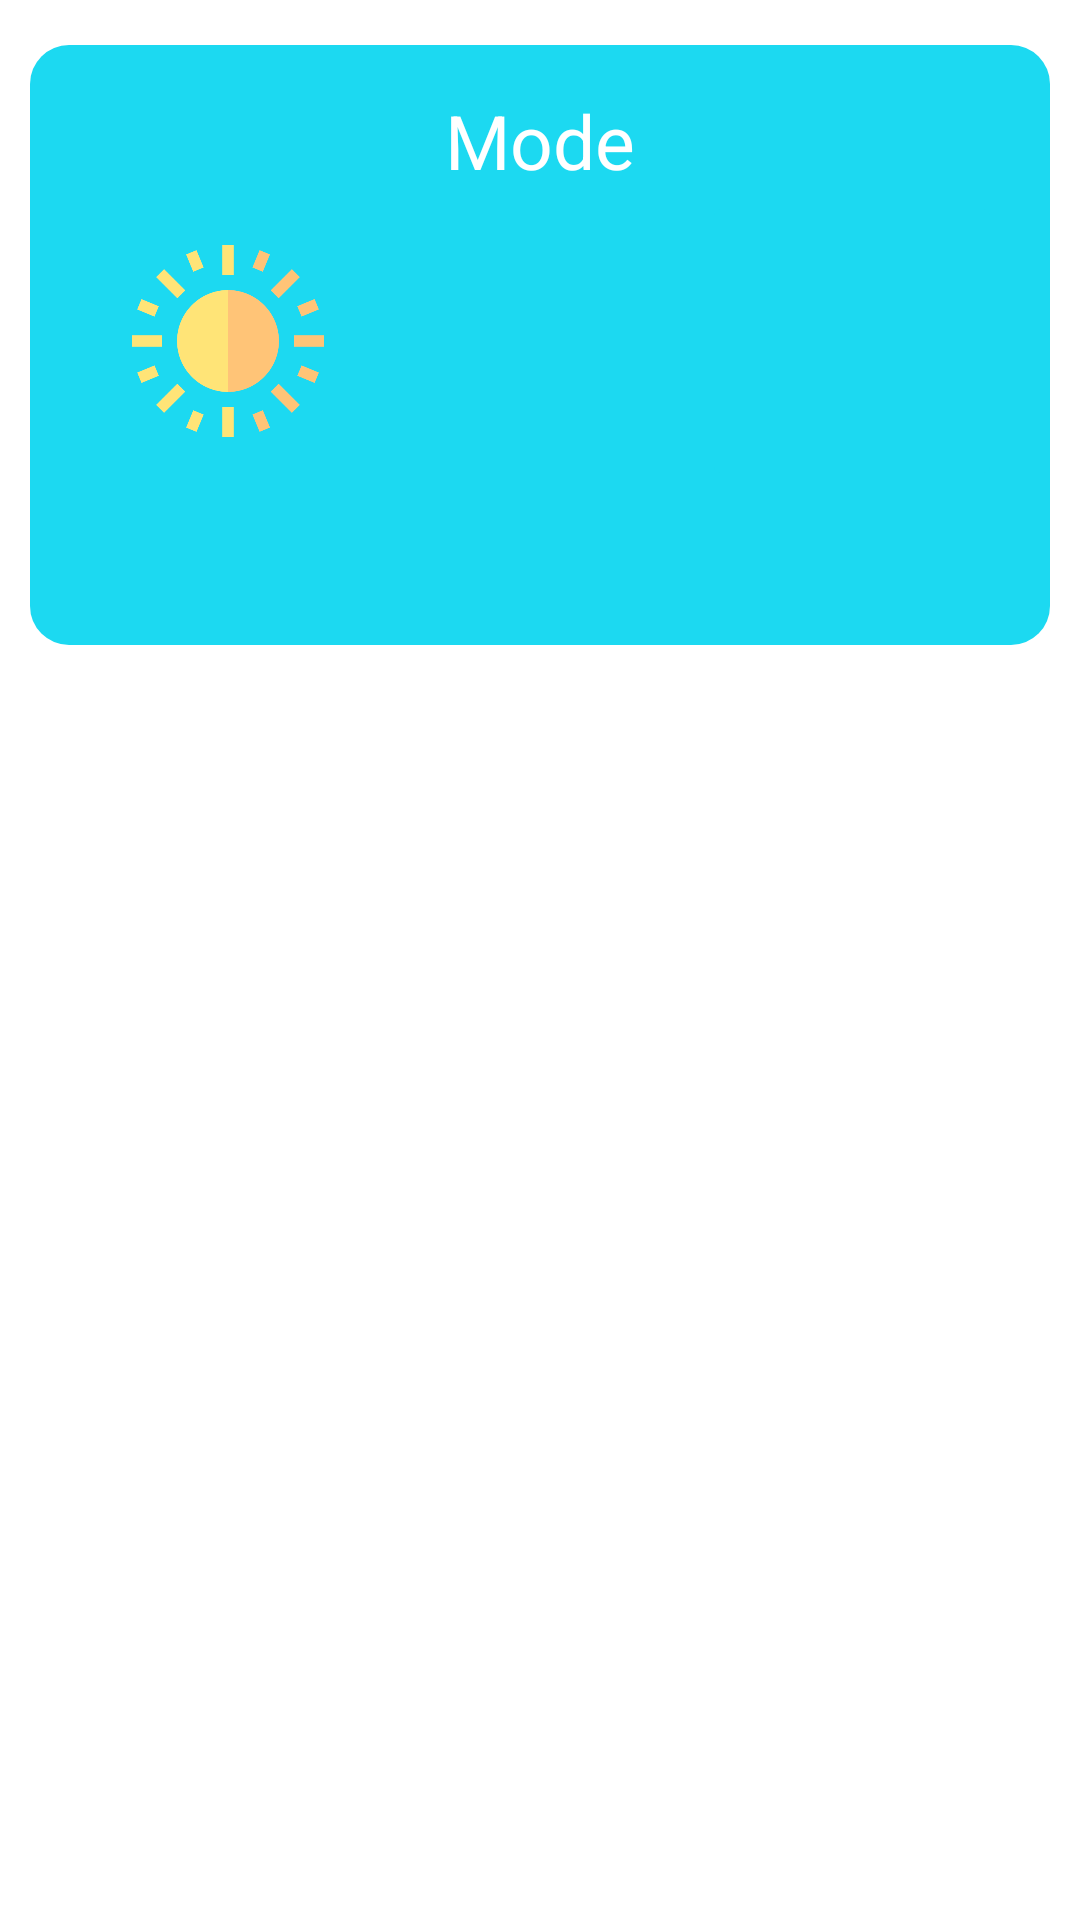

The Android layout XML behind this screen, and the referenced resources:
<!-- AndroidManifest.xml: application theme Theme.AlaProApp -->
<!-- res/layout/mode_layout.xml -->
<?xml version="1.0" encoding="utf-8"?>
<androidx.constraintlayout.widget.ConstraintLayout xmlns:android="http://schemas.android.com/apk/res/android"
    android:layout_width="match_parent"
    android:layout_height="match_parent"
    xmlns:app="http://schemas.android.com/apk/res-auto">

    <LinearLayout
        android:layout_width="match_parent"
        android:layout_height="200dp"
        android:layout_marginHorizontal="10dp"
        android:background="@drawable/shape_edit_text"
        android:orientation="vertical"
        app:layout_constraintBottom_toBottomOf="parent"
        app:layout_constraintEnd_toEndOf="parent"
        app:layout_constraintHorizontal_bias="0.497"
        app:layout_constraintStart_toStartOf="parent"
        app:layout_constraintTop_toTopOf="parent"
        app:layout_constraintVertical_bias="0.034">

        <TextView
            android:layout_width="wrap_content"
            android:layout_height="wrap_content"
            android:layout_gravity="center"
            android:layout_marginTop="15dp"
            android:text="@string/mode"
            android:textColor="@color/white"
            android:textSize="25sp" />

        <androidx.constraintlayout.widget.ConstraintLayout
            android:layout_width="match_parent"
            android:layout_height="wrap_content">

            <androidx.appcompat.widget.AppCompatImageButton
                android:id="@+id/nightMode"
                android:layout_width="100dp"
                android:layout_height="100dp"
                android:layout_marginStart="16dp"
                android:background="@drawable/shape_edit_text_two"
                android:clickable="true"
                android:contentDescription="@string/lan_btn"
                android:focusable="true"
                android:padding="18dp"
                android:scaleType="centerInside"
                android:src="@drawable/sun"
                app:backgroundTintMode="src_over"
                app:layout_constraintBottom_toBottomOf="parent"
                app:layout_constraintStart_toStartOf="parent"
                app:layout_constraintTop_toTopOf="parent"
                app:layout_constraintVertical_bias="0.0" />

            <androidx.appcompat.widget.AppCompatImageButton
                android:id="@+id/dayMode"
                android:layout_width="100dp"
                android:layout_height="100dp"
                android:layout_gravity="center"
                android:layout_marginEnd="16dp"
                android:backgroundTint="@color/app_color"
                android:contentDescription="@string/lan_btn"
                android:padding="18dp"
                android:scaleType="centerInside"
                android:src="@drawable/moon"
                app:layout_constraintBottom_toBottomOf="parent"
                app:layout_constraintEnd_toEndOf="parent"
                app:layout_constraintTop_toTopOf="parent"
                app:layout_constraintVertical_bias="0.0" />

        </androidx.constraintlayout.widget.ConstraintLayout>


    </LinearLayout>

</androidx.constraintlayout.widget.ConstraintLayout>
<!-- resources referenced by this layout -->
<resources>
  <color name="app_color">#1CD9F1</color>
  <color name="white">#FFFFFFFF</color>
  <!-- drawable shape_edit_text (drawable) -->
  <?xml version="1.0" encoding="utf-8"?>
  <shape xmlns:android="http://schemas.android.com/apk/res/android">
      <solid android:color="@color/app_color" />
      <corners android:radius="13dp" />
  </shape>
  <!-- drawable sun: png bitmap (drawable, 19236 bytes) -->
  <string name="lan_btn">lan_btn</string>
  <string name="mode">Mode</string>
  <style name="Theme.AlaProApp" parent="Theme.MaterialComponents.DayNight.DarkActionBar">
          
          <item name="colorPrimary">@color/purple_500</item>
          <item name="colorPrimaryVariant">@color/purple_700</item>
          <item name="colorOnPrimary">@color/white</item>
          
          <item name="colorSecondary">@color/teal_200</item>
          <item name="colorSecondaryVariant">@color/teal_700</item>
          <item name="colorOnSecondary">@color/black</item>
          
          <item name="android:statusBarColor">?attr/colorPrimaryVariant</item>
          
      </style>
  <color name="purple_500">#FF6200EE</color>
  <color name="purple_700">#FF3700B3</color>
  <color name="teal_200">#FF03DAC5</color>
  <color name="teal_700">#FF018786</color>
  <color name="black">#FF000000</color>
</resources>
